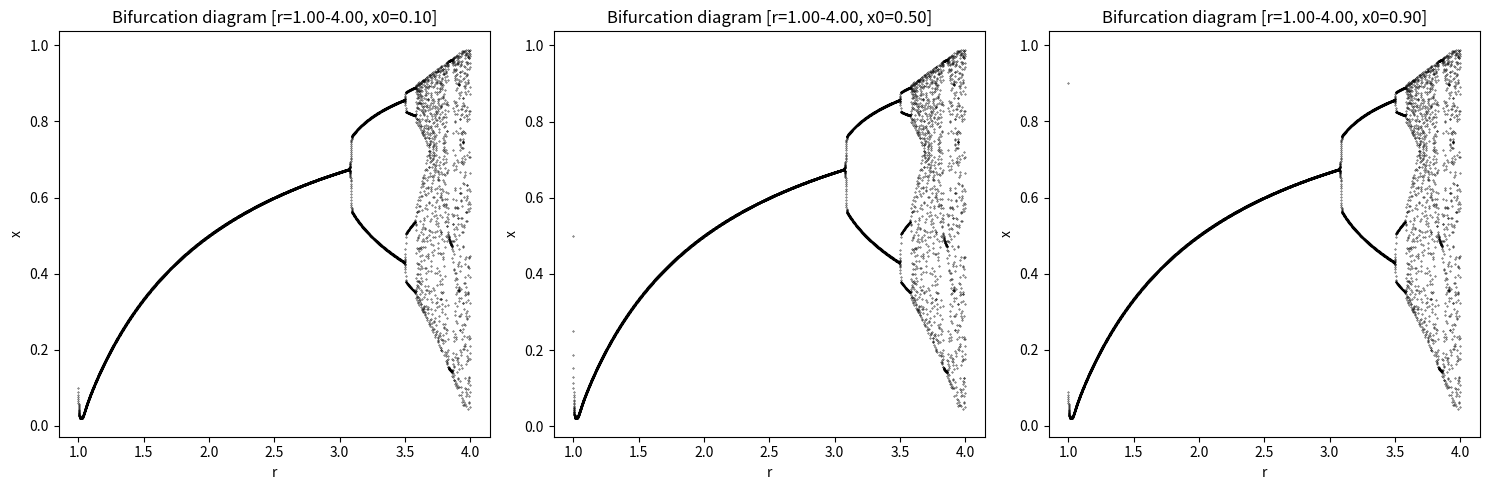

This figure's Python source:
import numpy as np
import matplotlib.pyplot as plt

# recursive logistic mapping
def logistic_mapping(r, x):
    return r * x * (1 - x)

# count logistic mapping
def count(r_min, r_max, x0, n, dtype=np.float32):
    r = np.linspace(r_min, r_max, n, dtype=dtype)
    x = np.zeros(n, dtype=dtype)
    x[0] = x0
    for i in range(1, n):
        x[i] = logistic_mapping(r[i], x[i-1])
    return r, x

# count logistic mapping until zero
def count_until_zero(r, x0, dtype=np.float32):
    x = np.array([x0], dtype=dtype)
    while x[-1] > 0.01:
        x = np.append(x, logistic_mapping(r, x[-1]))
    return [r for _ in range(len(x))], list(x)

# plot bifurcation diagram
def bifurcation_diagram(results):
    n = len(results)
    if n == 1:
        plt.figure(figsize=(10, 6))
        plt.scatter(results[0][1], bifurcation_data[:,1], s=0.1, c='black')
        plt.xlabel('r')
        plt.ylabel('x')
        plt.title(f"Bifurcation diagram [r={r[0]:.2f}-{r[-1]:.2f}, x0={x[0]:.2f}]")

        plt.show()
        return
    fig, axs = plt.subplots(1, n, figsize=(5*n, 5))
    for i, (r, x) in enumerate(results):
        axs[i].scatter(r, x, s=0.1, c='black', marker='o')
        axs[i].set_xlabel('r')
        axs[i].set_ylabel('x')
        axs[i].set_title(f"Bifurcation diagram [r={r[0]:.2f}-{r[-1]:.2f}, x0={x[0]:.2f}]")
    plt.tight_layout()
    plt.show()

# task 4.1
def task4_1(n=10000):
    r_min, r_max = 1, 4
    data = []
    for x0 in [0.1, 0.5, 0.9]:
        data.append(count(r_min, r_max, x0, n))
    bifurcation_diagram(data)

# task 4.2
def task4_2(n=10000):
    r_min, r_max = 3.75, 3.8
    for x0 in [0.1, 0.5, 0.9]:
        data = [count(r_min, r_max, x0, n, dtype) for dtype in [np.float32, np.float64]]
        bifurcation_diagram(data)

# task 4.3
def task4_3():
    r = 4
    for x0 in [0.1, 0.5, 0.9]:
        data = [count_until_zero(r, x0)]
        print(f"x0={x0}, r={r} -> len(x)={len(data[0][1])}")
        print(data)
        bifurcation_diagram(data)

if __name__ == "__main__":
    task4_1()
    #task4_2()
    #task4_3()
